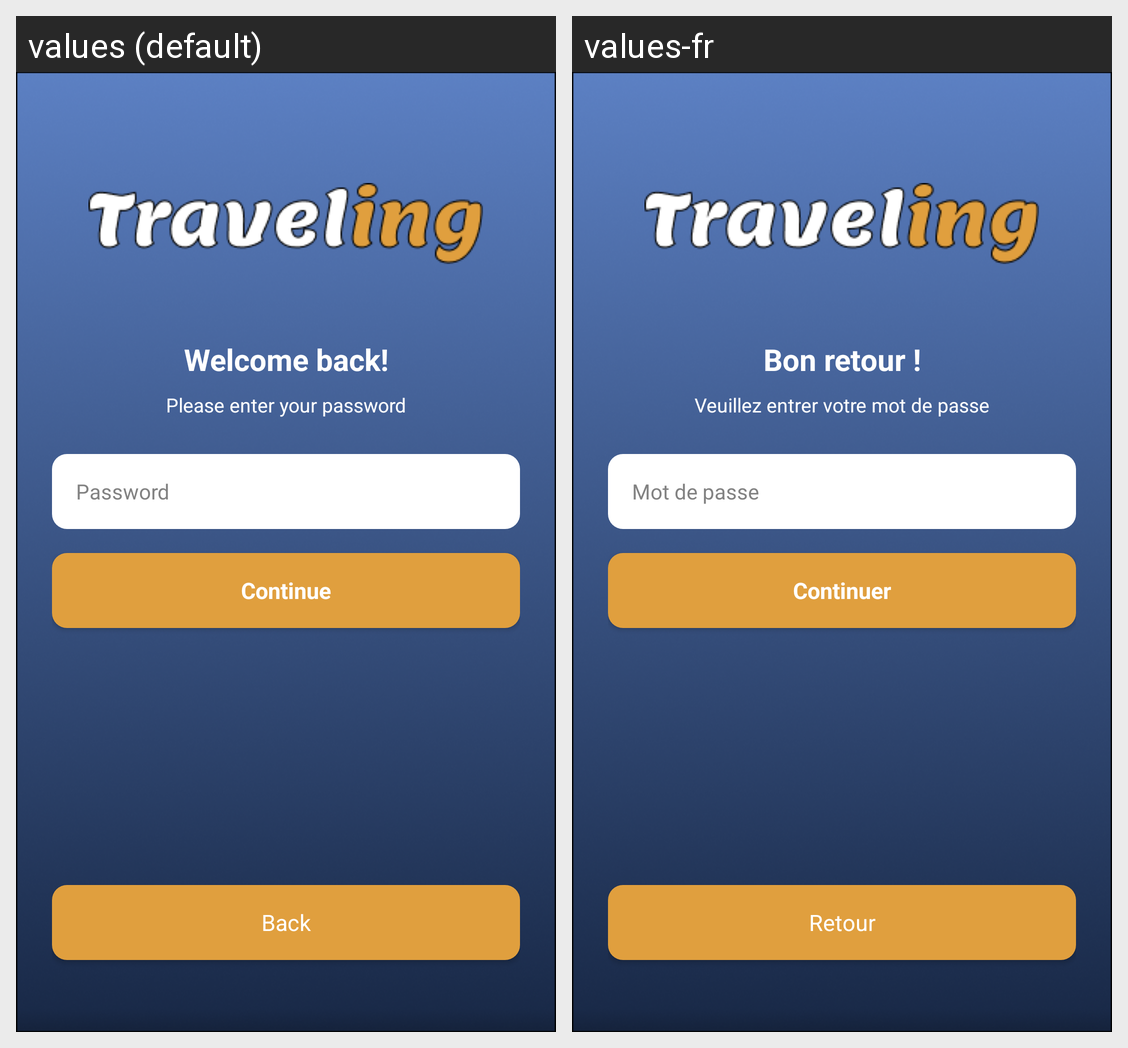

Translations of the strings shown on this Android screen, per locale in the grid:
Android screen res/layout/password.xml rendered under 2 locales, left to right: values (default), values-fr. Device: Nexus 5 (rendered at 1080×1920; each locale shown at half size, 540×960, under a caption strip naming it); theme Theme.Traveling.
Strings drawn on this screen, with the default value and each locale's value (text and hints the layout hard-codes, and strings that could not be matched under every locale, appear in the picture but are not listed):

welcome_back
  values: Welcome back!
  values-fr: Bon retour !

enter_password
  values: Please enter your password
  values-fr: Veuillez entrer votre mot de passe

password_hint
  values: Password
  values-fr: Mot de passe

continue_btn
  values: Continue
  values-fr: Continuer

back
  values: Back
  values-fr: Retour
